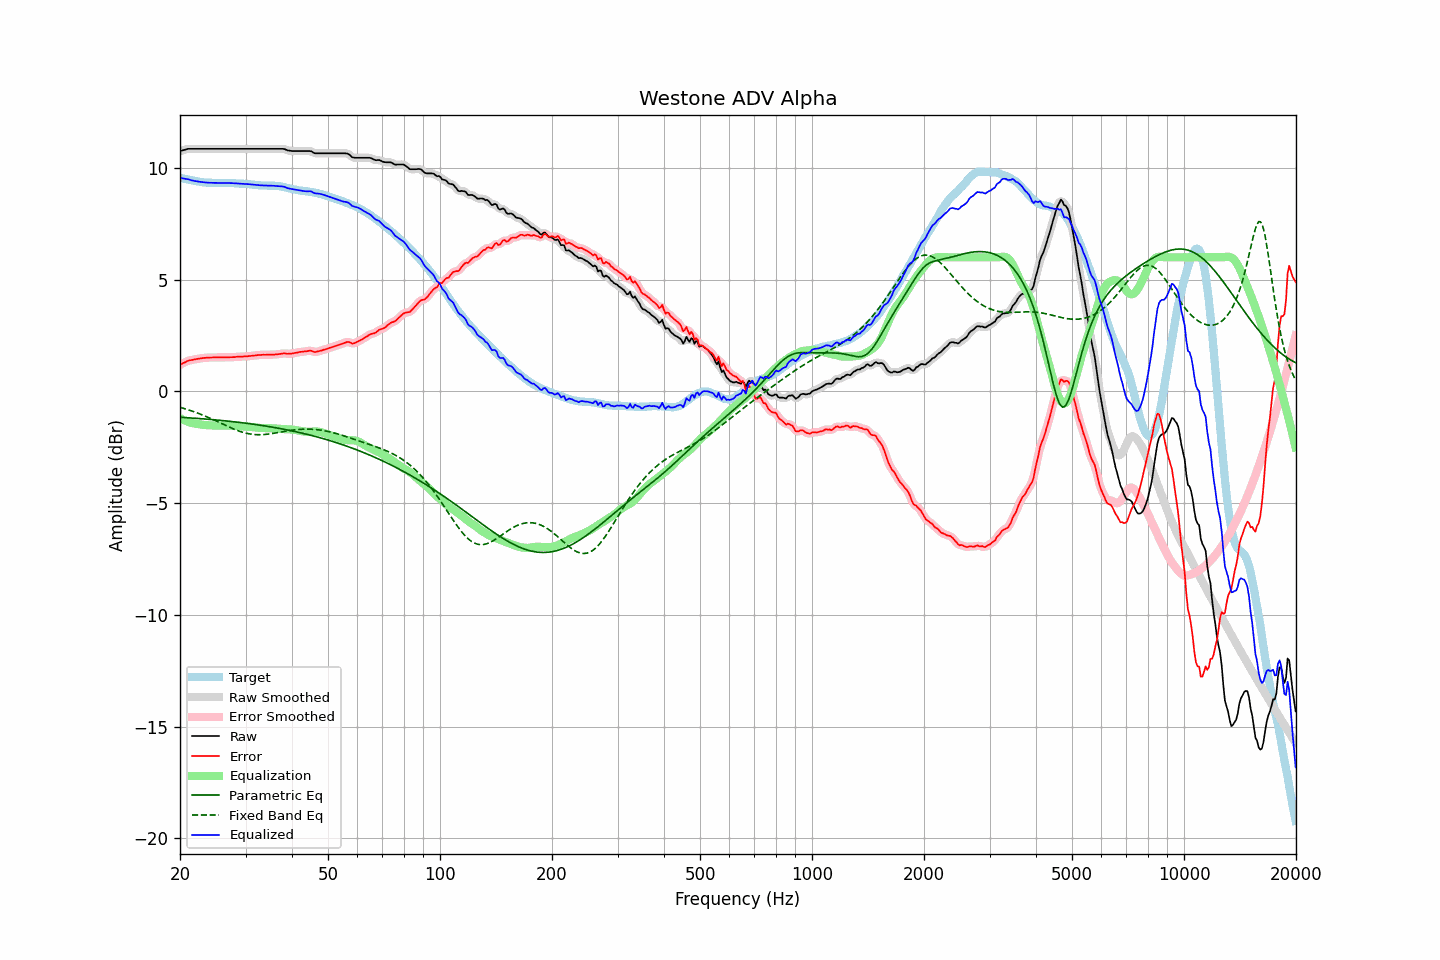

The table this chart was drawn from, first rows:
frequency, raw, error, smoothed, error_smoothed, equalization, parametric_eq, fixed_band_eq, equalized_raw, equalized_smoothed, target
20.00, 10.75, 1.19, 10.75, 1.19, -1.19, -1.16, -0.71, 9.56, 9.56, 9.57
20.20, 10.77, 1.23, 10.78, 1.23, -1.23, -1.16, -0.73, 9.54, 9.54, 9.55
20.40, 10.79, 1.27, 10.80, 1.27, -1.27, -1.16, -0.75, 9.53, 9.53, 9.53
20.61, 10.81, 1.30, 10.82, 1.30, -1.30, -1.17, -0.77, 9.51, 9.52, 9.51
20.81, 10.83, 1.34, 10.83, 1.34, -1.33, -1.17, -0.80, 9.50, 9.50, 9.49
21.02, 10.85, 1.37, 10.85, 1.37, -1.36, -1.18, -0.82, 9.50, 9.49, 9.48
21.23, 10.85, 1.39, 10.85, 1.39, -1.38, -1.18, -0.84, 9.47, 9.47, 9.46
21.44, 10.85, 1.40, 10.86, 1.40, -1.40, -1.19, -0.87, 9.45, 9.45, 9.45
21.66, 10.85, 1.41, 10.85, 1.42, -1.42, -1.19, -0.89, 9.43, 9.43, 9.44
21.87, 10.85, 1.43, 10.85, 1.43, -1.44, -1.20, -0.92, 9.42, 9.42, 9.42
22.09, 10.85, 1.45, 10.85, 1.45, -1.45, -1.20, -0.94, 9.41, 9.41, 9.41
22.31, 10.85, 1.46, 10.85, 1.46, -1.46, -1.21, -0.97, 9.39, 9.39, 9.40
22.54, 10.85, 1.47, 10.85, 1.47, -1.47, -1.21, -1.00, 9.38, 9.38, 9.39
22.76, 10.85, 1.48, 10.85, 1.48, -1.48, -1.22, -1.03, 9.37, 9.37, 9.37
22.99, 10.85, 1.49, 10.85, 1.49, -1.49, -1.22, -1.05, 9.36, 9.36, 9.36
23.22, 10.85, 1.50, 10.85, 1.50, -1.50, -1.23, -1.08, 9.36, 9.36, 9.35
23.45, 10.85, 1.50, 10.85, 1.51, -1.50, -1.24, -1.11, 9.35, 9.35, 9.35
23.69, 10.85, 1.51, 10.85, 1.51, -1.51, -1.24, -1.15, 9.34, 9.34, 9.34
23.92, 10.85, 1.52, 10.85, 1.52, -1.51, -1.25, -1.18, 9.34, 9.34, 9.34
24.16, 10.85, 1.52, 10.85, 1.52, -1.52, -1.25, -1.21, 9.34, 9.34, 9.34
24.40, 10.85, 1.52, 10.85, 1.52, -1.52, -1.26, -1.24, 9.33, 9.33, 9.34
24.65, 10.85, 1.52, 10.85, 1.52, -1.52, -1.27, -1.27, 9.33, 9.33, 9.33
24.89, 10.85, 1.52, 10.85, 1.52, -1.52, -1.27, -1.31, 9.33, 9.33, 9.33
25.14, 10.85, 1.52, 10.85, 1.52, -1.52, -1.28, -1.34, 9.33, 9.33, 9.33
25.39, 10.85, 1.53, 10.85, 1.52, -1.52, -1.29, -1.37, 9.33, 9.33, 9.33
25.65, 10.85, 1.53, 10.85, 1.52, -1.52, -1.29, -1.41, 9.33, 9.33, 9.33
25.91, 10.85, 1.52, 10.85, 1.52, -1.52, -1.30, -1.44, 9.33, 9.33, 9.33
26.16, 10.85, 1.52, 10.85, 1.52, -1.52, -1.31, -1.48, 9.33, 9.33, 9.33
26.43, 10.85, 1.52, 10.85, 1.52, -1.52, -1.31, -1.51, 9.33, 9.33, 9.33
26.69, 10.85, 1.53, 10.85, 1.52, -1.52, -1.32, -1.54, 9.33, 9.33, 9.33
26.96, 10.85, 1.53, 10.85, 1.53, -1.53, -1.33, -1.58, 9.33, 9.33, 9.33
27.23, 10.85, 1.53, 10.85, 1.53, -1.53, -1.34, -1.61, 9.32, 9.32, 9.32
27.50, 10.85, 1.53, 10.85, 1.53, -1.53, -1.34, -1.64, 9.32, 9.32, 9.32
27.77, 10.85, 1.53, 10.85, 1.53, -1.54, -1.35, -1.67, 9.32, 9.32, 9.32
28.05, 10.85, 1.54, 10.85, 1.54, -1.54, -1.36, -1.70, 9.31, 9.31, 9.32
28.33, 10.85, 1.55, 10.85, 1.55, -1.54, -1.37, -1.73, 9.31, 9.31, 9.30
28.62, 10.85, 1.55, 10.85, 1.55, -1.55, -1.38, -1.76, 9.31, 9.31, 9.30
28.90, 10.85, 1.55, 10.85, 1.56, -1.55, -1.39, -1.78, 9.30, 9.30, 9.30
29.19, 10.85, 1.56, 10.85, 1.56, -1.56, -1.39, -1.81, 9.30, 9.30, 9.30
29.48, 10.85, 1.56, 10.85, 1.56, -1.56, -1.40, -1.83, 9.29, 9.29, 9.29
29.78, 10.85, 1.56, 10.85, 1.56, -1.57, -1.41, -1.85, 9.29, 9.29, 9.29
30.08, 10.85, 1.57, 10.85, 1.57, -1.57, -1.42, -1.87, 9.28, 9.28, 9.29
30.38, 10.85, 1.57, 10.85, 1.57, -1.58, -1.43, -1.88, 9.28, 9.28, 9.28
30.68, 10.85, 1.58, 10.85, 1.58, -1.58, -1.44, -1.90, 9.27, 9.27, 9.27
30.99, 10.85, 1.59, 10.85, 1.59, -1.59, -1.45, -1.91, 9.26, 9.26, 9.27
31.30, 10.85, 1.60, 10.85, 1.60, -1.60, -1.46, -1.92, 9.26, 9.26, 9.25
31.61, 10.85, 1.61, 10.85, 1.61, -1.61, -1.47, -1.93, 9.25, 9.25, 9.25
31.93, 10.85, 1.61, 10.85, 1.61, -1.61, -1.48, -1.93, 9.24, 9.24, 9.24
32.24, 10.85, 1.62, 10.85, 1.62, -1.62, -1.49, -1.94, 9.23, 9.23, 9.23
32.57, 10.85, 1.63, 10.85, 1.63, -1.63, -1.50, -1.94, 9.23, 9.23, 9.23
32.89, 10.85, 1.63, 10.85, 1.63, -1.63, -1.51, -1.94, 9.22, 9.22, 9.22
33.22, 10.85, 1.64, 10.85, 1.64, -1.64, -1.52, -1.93, 9.22, 9.22, 9.22
33.55, 10.85, 1.64, 10.85, 1.64, -1.64, -1.53, -1.93, 9.21, 9.21, 9.21
33.89, 10.85, 1.64, 10.85, 1.64, -1.64, -1.55, -1.92, 9.21, 9.21, 9.22
34.23, 10.85, 1.64, 10.85, 1.64, -1.64, -1.56, -1.92, 9.21, 9.21, 9.21
34.57, 10.85, 1.65, 10.85, 1.64, -1.64, -1.57, -1.91, 9.21, 9.21, 9.21
34.92, 10.85, 1.64, 10.85, 1.65, -1.64, -1.58, -1.90, 9.21, 9.21, 9.21
35.27, 10.85, 1.65, 10.85, 1.65, -1.65, -1.59, -1.89, 9.21, 9.21, 9.20
35.62, 10.85, 1.65, 10.85, 1.65, -1.65, -1.61, -1.88, 9.20, 9.20, 9.21
35.97, 10.85, 1.65, 10.85, 1.65, -1.66, -1.62, -1.86, 9.20, 9.20, 9.20
... 635 more rows
